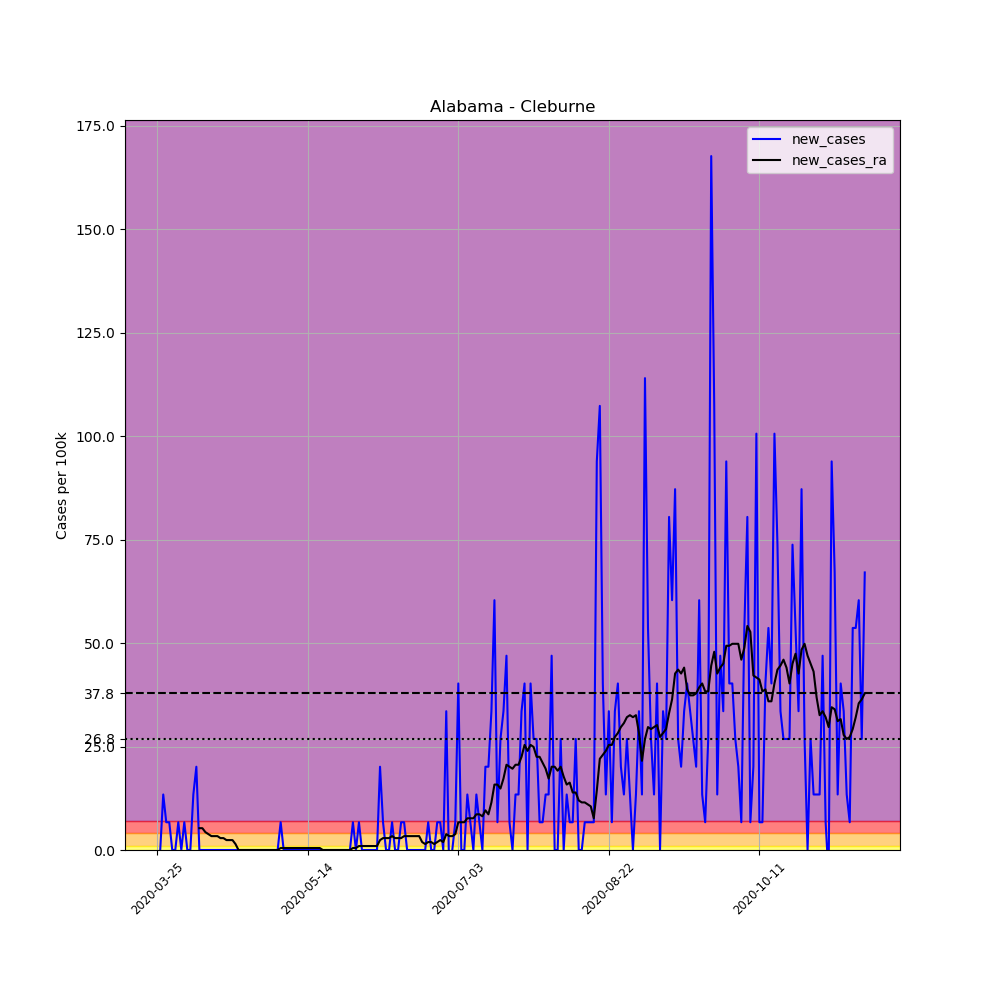

The table this chart was drawn from, first rows:
, date, county, state, fips, cases, deaths, COUNTY, STNAME, CTYNAME, POPESTIMATE2019, per_100k, new_cases, new_cases_ra
325231, 2020-03-25, Cleburne, Alabama, 1029, 1, 0, 29, Alabama, Cleburne, 14910, 6.707, , 
325232, 2020-03-26, Cleburne, Alabama, 1029, 1, 0, 29, Alabama, Cleburne, 14910, 6.707, 0.0, 
325233, 2020-03-27, Cleburne, Alabama, 1029, 3, 0, 29, Alabama, Cleburne, 14910, 20.12, 13.41, 
325234, 2020-03-28, Cleburne, Alabama, 1029, 4, 0, 29, Alabama, Cleburne, 14910, 26.83, 6.707, 
325235, 2020-03-29, Cleburne, Alabama, 1029, 5, 0, 29, Alabama, Cleburne, 14910, 33.53, 6.707, 
325236, 2020-03-30, Cleburne, Alabama, 1029, 5, 0, 29, Alabama, Cleburne, 14910, 33.53, 0.0, 
325237, 2020-03-31, Cleburne, Alabama, 1029, 5, 0, 29, Alabama, Cleburne, 14910, 33.53, 0.0, 
325238, 2020-04-01, Cleburne, Alabama, 1029, 6, 0, 29, Alabama, Cleburne, 14910, 40.24, 6.707, 
325239, 2020-04-02, Cleburne, Alabama, 1029, 6, 0, 29, Alabama, Cleburne, 14910, 40.24, 0.0, 
325240, 2020-04-03, Cleburne, Alabama, 1029, 7, 0, 29, Alabama, Cleburne, 14910, 46.95, 6.707, 
325241, 2020-04-04, Cleburne, Alabama, 1029, 7, 0, 29, Alabama, Cleburne, 14910, 46.95, 0.0, 
325242, 2020-04-05, Cleburne, Alabama, 1029, 7, 0, 29, Alabama, Cleburne, 14910, 46.95, 0.0, 
325243, 2020-04-06, Cleburne, Alabama, 1029, 9, 0, 29, Alabama, Cleburne, 14910, 60.36, 13.41, 
325244, 2020-04-07, Cleburne, Alabama, 1029, 12, 0, 29, Alabama, Cleburne, 14910, 80.48, 20.12, 
325245, 2020-04-08, Cleburne, Alabama, 1029, 12, 0, 29, Alabama, Cleburne, 14910, 80.48, 0.0, 5.27
325246, 2020-04-09, Cleburne, Alabama, 1029, 12, 0, 29, Alabama, Cleburne, 14910, 80.48, 0.0, 5.27
325247, 2020-04-10, Cleburne, Alabama, 1029, 12, 0, 29, Alabama, Cleburne, 14910, 80.48, 0.0, 4.312
325248, 2020-04-11, Cleburne, Alabama, 1029, 12, 0, 29, Alabama, Cleburne, 14910, 80.48, 0.0, 3.833
325249, 2020-04-12, Cleburne, Alabama, 1029, 12, 0, 29, Alabama, Cleburne, 14910, 80.48, 0.0, 3.353
325250, 2020-04-13, Cleburne, Alabama, 1029, 12, 0, 29, Alabama, Cleburne, 14910, 80.48, 0.0, 3.353
325251, 2020-04-14, Cleburne, Alabama, 1029, 12, 0, 29, Alabama, Cleburne, 14910, 80.48, 0.0, 3.353
325252, 2020-04-15, Cleburne, Alabama, 1029, 12, 0, 29, Alabama, Cleburne, 14910, 80.48, 0.0, 2.874
325253, 2020-04-16, Cleburne, Alabama, 1029, 12, 0, 29, Alabama, Cleburne, 14910, 80.48, 0.0, 2.874
325254, 2020-04-17, Cleburne, Alabama, 1029, 12, 0, 29, Alabama, Cleburne, 14910, 80.48, 0.0, 2.395
325255, 2020-04-18, Cleburne, Alabama, 1029, 12, 0, 29, Alabama, Cleburne, 14910, 80.48, 0.0, 2.395
325256, 2020-04-19, Cleburne, Alabama, 1029, 12, 1, 29, Alabama, Cleburne, 14910, 80.48, 0.0, 2.395
325257, 2020-04-20, Cleburne, Alabama, 1029, 12, 1, 29, Alabama, Cleburne, 14910, 80.48, 0.0, 1.437
325258, 2020-04-21, Cleburne, Alabama, 1029, 12, 1, 29, Alabama, Cleburne, 14910, 80.48, 0.0, 0.0
325259, 2020-04-22, Cleburne, Alabama, 1029, 12, 1, 29, Alabama, Cleburne, 14910, 80.48, 0.0, 0.0
325260, 2020-04-23, Cleburne, Alabama, 1029, 12, 1, 29, Alabama, Cleburne, 14910, 80.48, 0.0, 0.0
325261, 2020-04-24, Cleburne, Alabama, 1029, 12, 1, 29, Alabama, Cleburne, 14910, 80.48, 0.0, 0.0
325262, 2020-04-25, Cleburne, Alabama, 1029, 12, 1, 29, Alabama, Cleburne, 14910, 80.48, 0.0, 0.0
325263, 2020-04-26, Cleburne, Alabama, 1029, 12, 1, 29, Alabama, Cleburne, 14910, 80.48, 0.0, 0.0
325264, 2020-04-27, Cleburne, Alabama, 1029, 12, 1, 29, Alabama, Cleburne, 14910, 80.48, 0.0, 0.0
325265, 2020-04-28, Cleburne, Alabama, 1029, 12, 1, 29, Alabama, Cleburne, 14910, 80.48, 0.0, 0.0
325266, 2020-04-29, Cleburne, Alabama, 1029, 12, 1, 29, Alabama, Cleburne, 14910, 80.48, 0.0, 0.0
325267, 2020-04-30, Cleburne, Alabama, 1029, 12, 1, 29, Alabama, Cleburne, 14910, 80.48, 0.0, 0.0
325268, 2020-05-01, Cleburne, Alabama, 1029, 12, 1, 29, Alabama, Cleburne, 14910, 80.48, 0.0, 0.0
325269, 2020-05-02, Cleburne, Alabama, 1029, 12, 1, 29, Alabama, Cleburne, 14910, 80.48, 0.0, 0.0
325270, 2020-05-03, Cleburne, Alabama, 1029, 12, 1, 29, Alabama, Cleburne, 14910, 80.48, 0.0, 0.0
325271, 2020-05-04, Cleburne, Alabama, 1029, 12, 1, 29, Alabama, Cleburne, 14910, 80.48, 0.0, 0.0
325272, 2020-05-05, Cleburne, Alabama, 1029, 13, 1, 29, Alabama, Cleburne, 14910, 87.19, 6.707, 0.4791
325273, 2020-05-06, Cleburne, Alabama, 1029, 13, 1, 29, Alabama, Cleburne, 14910, 87.19, 0.0, 0.4791
325274, 2020-05-07, Cleburne, Alabama, 1029, 13, 1, 29, Alabama, Cleburne, 14910, 87.19, 0.0, 0.4791
325275, 2020-05-08, Cleburne, Alabama, 1029, 13, 1, 29, Alabama, Cleburne, 14910, 87.19, 0.0, 0.4791
325276, 2020-05-09, Cleburne, Alabama, 1029, 13, 1, 29, Alabama, Cleburne, 14910, 87.19, 0.0, 0.4791
325277, 2020-05-10, Cleburne, Alabama, 1029, 13, 1, 29, Alabama, Cleburne, 14910, 87.19, 0.0, 0.4791
325278, 2020-05-11, Cleburne, Alabama, 1029, 13, 1, 29, Alabama, Cleburne, 14910, 87.19, 0.0, 0.4791
325279, 2020-05-12, Cleburne, Alabama, 1029, 13, 1, 29, Alabama, Cleburne, 14910, 87.19, 0.0, 0.4791
325280, 2020-05-13, Cleburne, Alabama, 1029, 13, 1, 29, Alabama, Cleburne, 14910, 87.19, 0.0, 0.4791
325281, 2020-05-14, Cleburne, Alabama, 1029, 13, 1, 29, Alabama, Cleburne, 14910, 87.19, 0.0, 0.4791
325282, 2020-05-15, Cleburne, Alabama, 1029, 13, 1, 29, Alabama, Cleburne, 14910, 87.19, 0.0, 0.4791
325283, 2020-05-16, Cleburne, Alabama, 1029, 13, 1, 29, Alabama, Cleburne, 14910, 87.19, 0.0, 0.4791
325284, 2020-05-17, Cleburne, Alabama, 1029, 13, 1, 29, Alabama, Cleburne, 14910, 87.19, 0.0, 0.4791
325285, 2020-05-18, Cleburne, Alabama, 1029, 13, 1, 29, Alabama, Cleburne, 14910, 87.19, 0.0, 0.4791
325286, 2020-05-19, Cleburne, Alabama, 1029, 13, 1, 29, Alabama, Cleburne, 14910, 87.19, 0.0, 0.0
325287, 2020-05-20, Cleburne, Alabama, 1029, 13, 1, 29, Alabama, Cleburne, 14910, 87.19, 0.0, 0.0
325288, 2020-05-21, Cleburne, Alabama, 1029, 13, 1, 29, Alabama, Cleburne, 14910, 87.19, 0.0, 0.0
325289, 2020-05-22, Cleburne, Alabama, 1029, 13, 1, 29, Alabama, Cleburne, 14910, 87.19, 0.0, 0.0
325290, 2020-05-23, Cleburne, Alabama, 1029, 13, 1, 29, Alabama, Cleburne, 14910, 87.19, 0.0, 0.0
... 176 more rows
